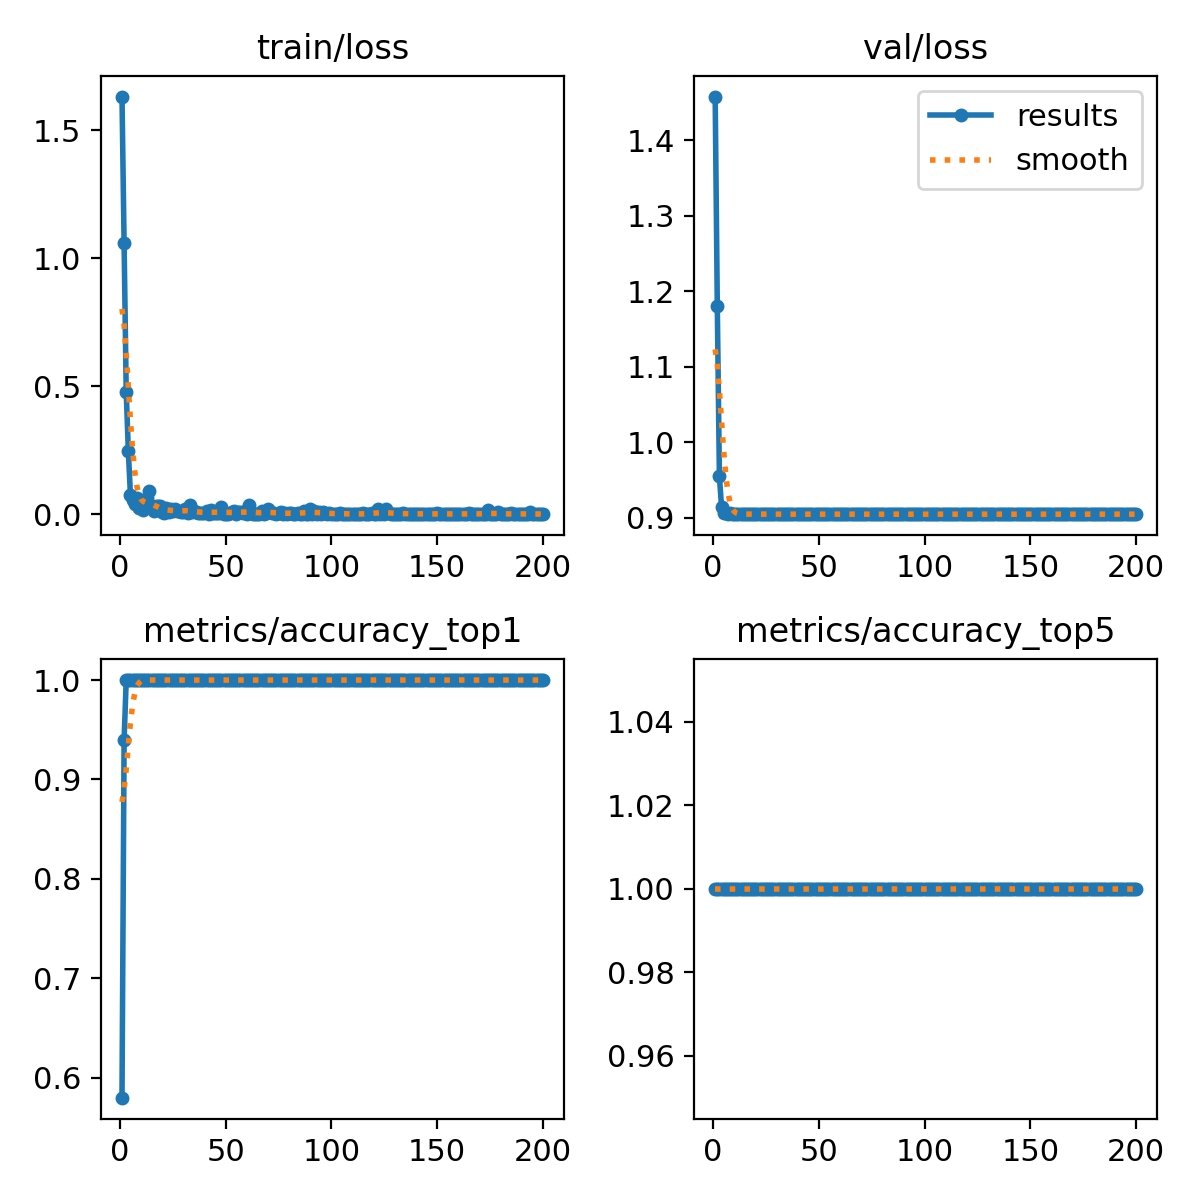

The file beside this chart, header and first rows:
epoch, train/loss, metrics/accuracy_top1, metrics/accuracy_top5, val/loss, lr/pg0, lr/pg1, lr/pg2
1, 1.631, 0.58, 1, 1.458, 0.0001214, 0.0001214, 0.0001214
2, 1.058, 0.94, 1, 1.181, 0.0002487, 0.0002487, 0.0002487
3, 0.4783, 1, 1, 0.9548, 0.0003747, 0.0003747, 0.0003747
4, 0.2464, 1, 1, 0.9148, 0.0004994, 0.0004994, 0.0004994
5, 0.07427, 1, 1, 0.907, 0.0006229, 0.0006229, 0.0006229
6, 0.05444, 1, 1, 0.9067, 0.0006963, 0.0006963, 0.0006963
7, 0.03924, 1, 1, 0.9055, 0.0006963, 0.0006963, 0.0006963
8, 0.06236, 1, 1, 0.9065, 0.0006928, 0.0006928, 0.0006928
9, 0.02368, 1, 1, 0.9055, 0.0006893, 0.0006893, 0.0006893
10, 0.03761, 1, 1, 0.9055, 0.0006857, 0.0006857, 0.0006857
11, 0.01681, 1, 1, 0.9048, 0.0006822, 0.0006822, 0.0006822
12, 0.05116, 1, 1, 0.9053, 0.0006787, 0.0006787, 0.0006787
13, 0.06268, 1, 1, 0.9048, 0.0006751, 0.0006751, 0.0006751
14, 0.09187, 1, 1, 0.9048, 0.0006716, 0.0006716, 0.0006716
15, 0.02768, 1, 1, 0.9048, 0.0006681, 0.0006681, 0.0006681
16, 0.01409, 1, 1, 0.9048, 0.0006645, 0.0006645, 0.0006645
17, 0.03149, 1, 1, 0.9048, 0.000661, 0.000661, 0.000661
18, 0.03211, 1, 1, 0.9048, 0.0006574, 0.0006574, 0.0006574
19, 0.03036, 1, 1, 0.905, 0.0006539, 0.0006539, 0.0006539
20, 0.00913, 1, 1, 0.9048, 0.0006504, 0.0006504, 0.0006504
21, 0.00557, 1, 1, 0.9048, 0.0006469, 0.0006469, 0.0006469
22, 0.02231, 1, 1, 0.9048, 0.0006433, 0.0006433, 0.0006433
23, 0.00772, 1, 1, 0.9048, 0.0006398, 0.0006398, 0.0006398
24, 0.01942, 1, 1, 0.9048, 0.0006362, 0.0006362, 0.0006362
25, 0.01088, 1, 1, 0.9048, 0.0006327, 0.0006327, 0.0006327
26, 0.02147, 1, 1, 0.9048, 0.0006292, 0.0006292, 0.0006292
27, 0.01345, 1, 1, 0.9048, 0.0006256, 0.0006256, 0.0006256
28, 0.01199, 1, 1, 0.9048, 0.0006221, 0.0006221, 0.0006221
29, 0.00666, 1, 1, 0.9048, 0.0006186, 0.0006186, 0.0006186
30, 0.00739, 1, 1, 0.9048, 0.000615, 0.000615, 0.000615
31, 0.02212, 1, 1, 0.9048, 0.0006115, 0.0006115, 0.0006115
32, 0.00463, 1, 1, 0.9048, 0.000608, 0.000608, 0.000608
33, 0.03567, 1, 1, 0.9048, 0.0006044, 0.0006044, 0.0006044
34, 0.00904, 1, 1, 0.9048, 0.0006009, 0.0006009, 0.0006009
35, 0.01175, 1, 1, 0.9048, 0.0005974, 0.0005974, 0.0005974
36, 0.01013, 1, 1, 0.9048, 0.0005938, 0.0005938, 0.0005938
37, 0.00345, 1, 1, 0.9048, 0.0005903, 0.0005903, 0.0005903
38, 0.00322, 1, 1, 0.9048, 0.0005868, 0.0005868, 0.0005868
39, 0.00633, 1, 1, 0.9048, 0.0005832, 0.0005832, 0.0005832
40, 0.0032, 1, 1, 0.9048, 0.0005797, 0.0005797, 0.0005797
41, 0.01298, 1, 1, 0.9048, 0.0005762, 0.0005762, 0.0005762
42, 0.00117, 1, 1, 0.9048, 0.0005726, 0.0005726, 0.0005726
43, 0.01813, 1, 1, 0.9048, 0.0005691, 0.0005691, 0.0005691
44, 0.0049, 1, 1, 0.9048, 0.0005656, 0.0005656, 0.0005656
45, 0.00542, 1, 1, 0.9048, 0.000562, 0.000562, 0.000562
46, 0.00541, 1, 1, 0.9048, 0.0005585, 0.0005585, 0.0005585
47, 0.00552, 1, 1, 0.9048, 0.000555, 0.000555, 0.000555
48, 0.02681, 1, 1, 0.9048, 0.0005514, 0.0005514, 0.0005514
49, 0.00163, 1, 1, 0.9048, 0.0005479, 0.0005479, 0.0005479
50, 0.00235, 1, 1, 0.9048, 0.0005443, 0.0005443, 0.0005443
51, 0.00104, 1, 1, 0.9048, 0.0005408, 0.0005408, 0.0005408
52, 0.005, 1, 1, 0.9048, 0.0005373, 0.0005373, 0.0005373
53, 0.01038, 1, 1, 0.9048, 0.0005338, 0.0005338, 0.0005338
54, 0.01319, 1, 1, 0.9048, 0.0005302, 0.0005302, 0.0005302
55, 0.00154, 1, 1, 0.9048, 0.0005267, 0.0005267, 0.0005267
56, 0.00735, 1, 1, 0.9048, 0.0005232, 0.0005232, 0.0005232
57, 0.00698, 1, 1, 0.9048, 0.0005196, 0.0005196, 0.0005196
58, 0.00291, 1, 1, 0.9048, 0.0005161, 0.0005161, 0.0005161
59, 0.01061, 1, 1, 0.9048, 0.0005125, 0.0005125, 0.0005125
60, 0.00234, 1, 1, 0.9048, 0.000509, 0.000509, 0.000509
... 140 more rows
